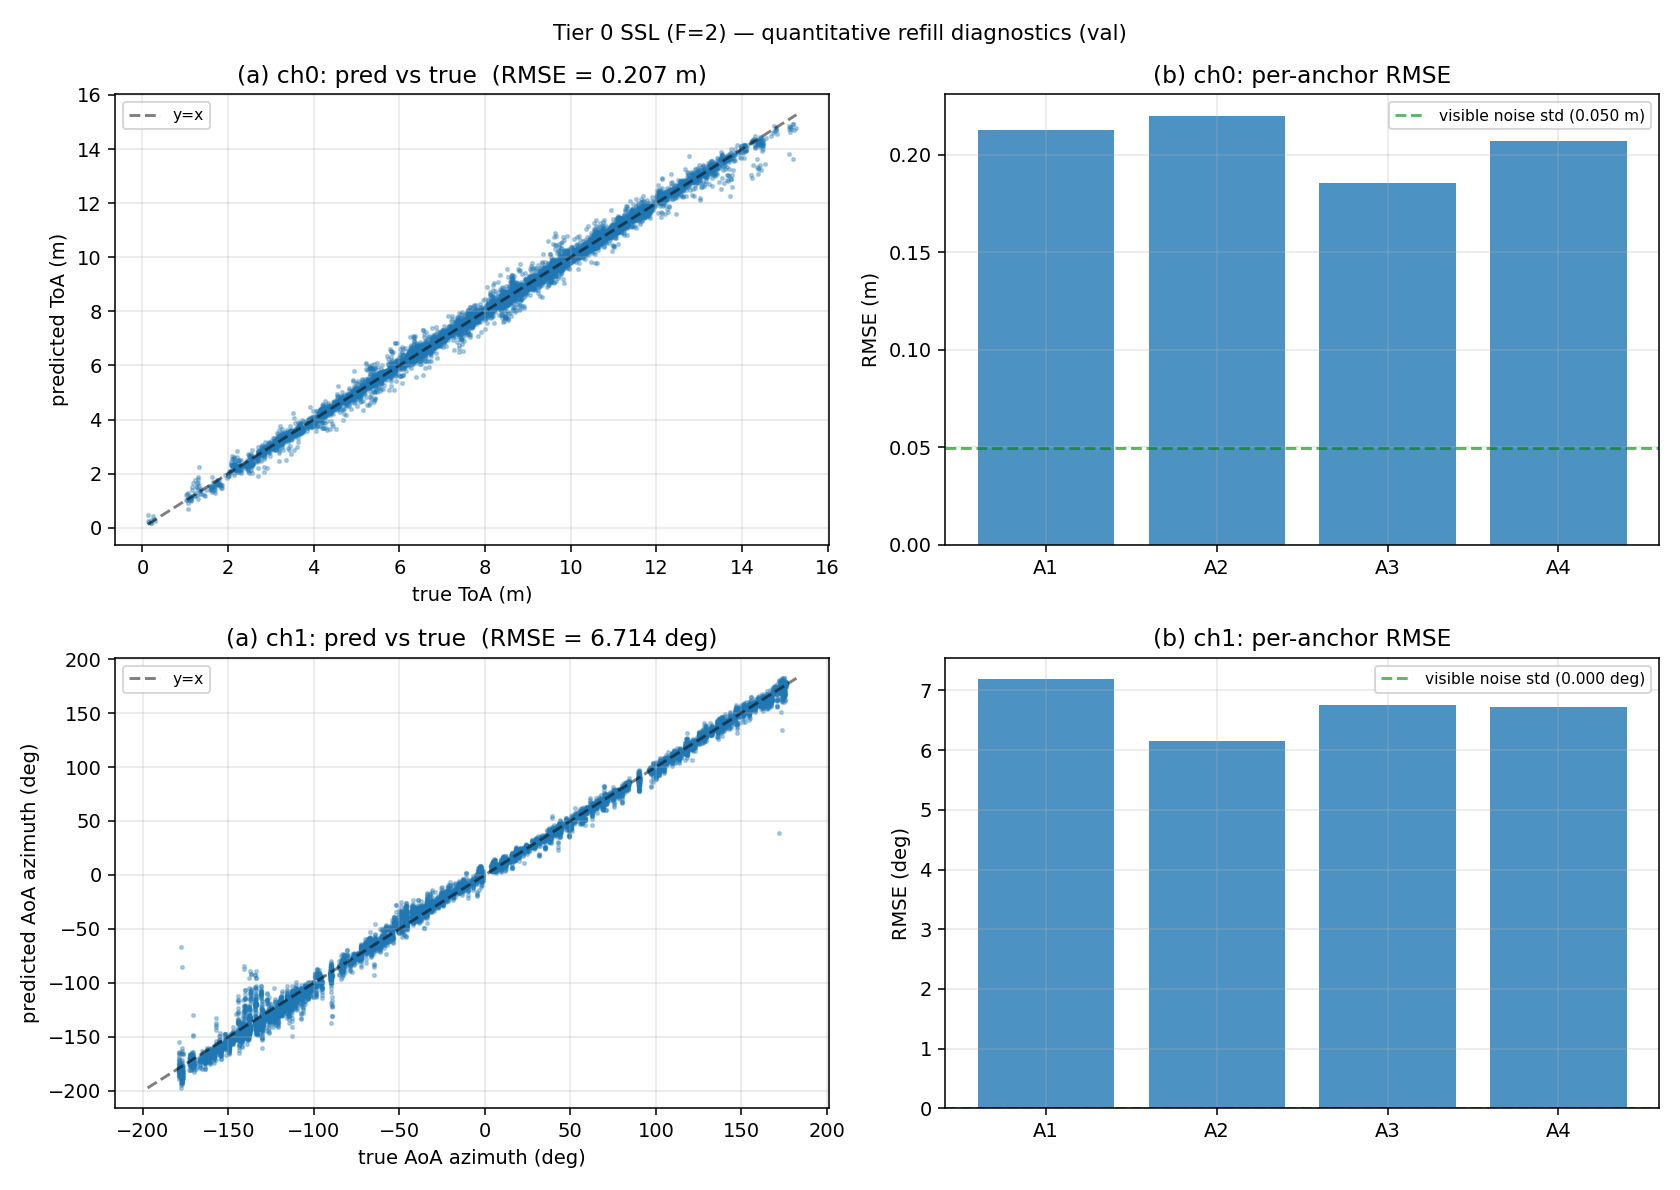

The data file committed next to this chart (first rows):
channel, channel_name, units, n_masked_cells, rmse, mae, bias, r2, shrink_slope, corr_pred_dev_true_dev, visible_noise_std
0, ToA (m), m, 7670, 0.2065, 0.1392, 0.005563, 0.9951, 0.005771, 0.001425, 0.04976
1, AoA azimuth (deg), deg, 7670, 6.714, 4.381, -0.2841, 0.9958, 2282, 0.02817, 0.000081
rmse_A1_ToA, 0.2125
bias_A1_ToA, 0.01904
rmse_A2_ToA, 0.2201
bias_A2_ToA, -0.000089
rmse_A3_ToA, 0.1854
bias_A3_ToA, 0.007816
rmse_A4_ToA, 0.2073
bias_A4_ToA, -0.004662
rmse_A1_AoA, 7.186
bias_A1_AoA, 0.3291
rmse_A2_AoA, 6.154
bias_A2_AoA, -0.05306
rmse_A3_AoA, 6.754
bias_A3_AoA, -0.5101
rmse_A4_AoA, 6.725
bias_A4_AoA, -0.8997
